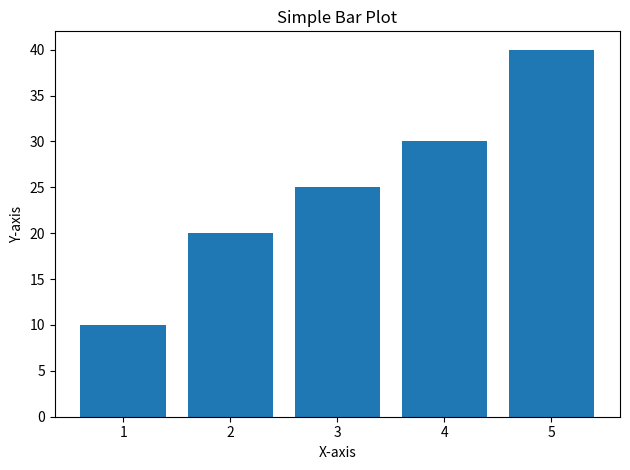

This figure's Python source:
"""Practice 1: Basic Python, NumPy, Pandas and Matplotlib commands."""
# Install dependencies once in your terminal: pip install notebook ipykernel pandas numpy matplotlib scikit-learn
print("Welcome to Machine Learning Lab")
a, b = 20, 10
print("Sum:", a + b)
for i in range(1, 6): print(i)
import math
print("Square root:", math.sqrt(64))
import numpy as np
arr = np.array([1, 2, 3, 4, 5])
print("Array values:", arr)
print("Adding 5:", arr + 5)
import pandas as pd
df = pd.DataFrame({'stuname':['raju','rama','sita'], 'stuno':[1,2,3], 'marks':[90,80,70]})
print(df)
import matplotlib.pyplot as plt
plt.bar([1,2,3,4,5], [10,20,25,30,40])
plt.title('Simple Bar Plot'); plt.xlabel('X-axis'); plt.ylabel('Y-axis'); plt.tight_layout(); plt.show()
